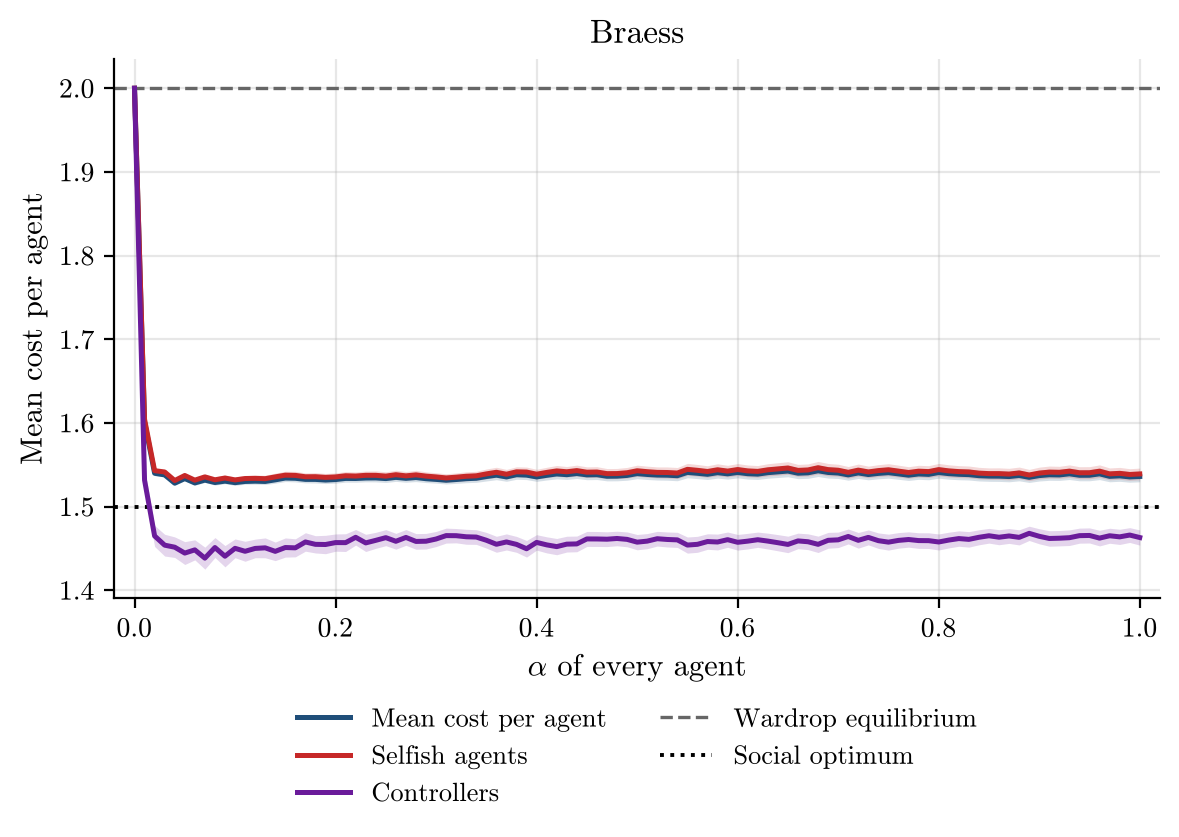

Values plotted in this chart, from the file beside it:
alpha, runs, incomplete_runs, mean_cost_per_agent, mean_cost_per_agent_ci95, selfish_agent_cost, selfish_agent_cost_ci95, controller_cost, controller_cost_ci95, wardrop_per_agent, optimum_per_agent
0.0, 500, 0, 2.0, 0.0, 2.0, 0.0, 2.0, 0.0, 2.0, 1.5
0.01, 500, 0, 1.601, 0.003768, 1.604, 0.003755, 1.532, 0.01389, 2.0, 1.5
0.02, 500, 0, 1.54, 0.002917, 1.543, 0.003056, 1.465, 0.01258, 2.0, 1.5
0.03, 500, 0, 1.538, 0.00234, 1.541, 0.002419, 1.454, 0.013, 2.0, 1.5
0.04, 500, 0, 1.528, 0.002319, 1.531, 0.002509, 1.452, 0.01227, 2.0, 1.5
0.05, 500, 0, 1.534, 0.002479, 1.537, 0.002736, 1.445, 0.01365, 2.0, 1.5
0.06, 500, 0, 1.528, 0.002715, 1.532, 0.003055, 1.448, 0.01199, 2.0, 1.5
0.07, 500, 0, 1.532, 0.002778, 1.536, 0.003123, 1.438, 0.01314, 2.0, 1.5
0.08, 500, 0, 1.529, 0.0031, 1.532, 0.003488, 1.451, 0.0119, 2.0, 1.5
0.09, 500, 0, 1.53, 0.003017, 1.534, 0.003422, 1.441, 0.01274, 2.0, 1.5
0.1, 500, 0, 1.529, 0.003236, 1.532, 0.003622, 1.45, 0.01121, 2.0, 1.5
0.11, 500, 0, 1.53, 0.003293, 1.534, 0.003693, 1.447, 0.01195, 2.0, 1.5
0.12, 500, 0, 1.53, 0.003587, 1.534, 0.004023, 1.45, 0.0111, 2.0, 1.5
0.13, 500, 0, 1.53, 0.003602, 1.533, 0.004035, 1.451, 0.01186, 2.0, 1.5
0.14, 500, 0, 1.532, 0.004006, 1.536, 0.004461, 1.447, 0.01108, 2.0, 1.5
0.15, 500, 0, 1.534, 0.004189, 1.538, 0.004676, 1.451, 0.01145, 2.0, 1.5
0.16, 500, 0, 1.534, 0.004329, 1.537, 0.00482, 1.451, 0.01078, 2.0, 1.5
0.17, 500, 0, 1.533, 0.004168, 1.536, 0.00465, 1.458, 0.01101, 2.0, 1.5
0.18, 500, 0, 1.533, 0.004329, 1.536, 0.004807, 1.455, 0.01032, 2.0, 1.5
0.19, 500, 0, 1.532, 0.004197, 1.535, 0.004689, 1.455, 0.01098, 2.0, 1.5
0.2, 500, 0, 1.532, 0.00431, 1.536, 0.004808, 1.457, 0.01031, 2.0, 1.5
0.21, 500, 0, 1.534, 0.004442, 1.537, 0.004949, 1.457, 0.01058, 2.0, 1.5
0.22, 500, 0, 1.534, 0.004481, 1.537, 0.004965, 1.463, 0.009316, 2.0, 1.5
0.23, 500, 0, 1.534, 0.00458, 1.537, 0.005088, 1.457, 0.01029, 2.0, 1.5
0.24, 500, 0, 1.534, 0.004758, 1.537, 0.005268, 1.46, 0.00957, 2.0, 1.5
0.25, 500, 0, 1.534, 0.00468, 1.536, 0.005183, 1.463, 0.009594, 2.0, 1.5
0.26, 500, 0, 1.535, 0.004793, 1.538, 0.005303, 1.459, 0.009444, 2.0, 1.5
0.27, 500, 0, 1.534, 0.00469, 1.537, 0.005197, 1.463, 0.009415, 2.0, 1.5
0.28, 500, 0, 1.535, 0.004887, 1.538, 0.005405, 1.458, 0.009344, 2.0, 1.5
0.29, 500, 0, 1.533, 0.004593, 1.536, 0.005085, 1.459, 0.009331, 2.0, 1.5
0.3, 500, 0, 1.533, 0.004494, 1.536, 0.004973, 1.461, 0.009028, 2.0, 1.5
0.31, 500, 0, 1.532, 0.00449, 1.534, 0.00496, 1.465, 0.008938, 2.0, 1.5
0.32, 500, 0, 1.532, 0.004617, 1.535, 0.005088, 1.465, 0.008551, 2.0, 1.5
0.33, 500, 0, 1.533, 0.004799, 1.536, 0.005298, 1.464, 0.008937, 2.0, 1.5
0.34, 500, 0, 1.534, 0.004872, 1.537, 0.005372, 1.464, 0.008744, 2.0, 1.5
0.35, 500, 0, 1.536, 0.005287, 1.539, 0.005834, 1.46, 0.009386, 2.0, 1.5
0.36, 500, 0, 1.538, 0.005416, 1.541, 0.00598, 1.455, 0.009538, 2.0, 1.5
0.37, 500, 0, 1.536, 0.005207, 1.539, 0.005755, 1.458, 0.009615, 2.0, 1.5
0.38, 500, 0, 1.538, 0.005446, 1.542, 0.006011, 1.455, 0.009485, 2.0, 1.5
0.39, 500, 0, 1.538, 0.00535, 1.541, 0.005925, 1.45, 0.009959, 2.0, 1.5
0.4, 500, 0, 1.536, 0.005299, 1.539, 0.005843, 1.457, 0.009221, 2.0, 1.5
0.41, 500, 0, 1.537, 0.005576, 1.541, 0.006146, 1.454, 0.009618, 2.0, 1.5
0.42, 500, 0, 1.539, 0.005886, 1.543, 0.006485, 1.452, 0.009703, 2.0, 1.5
0.43, 500, 0, 1.538, 0.005696, 1.542, 0.006267, 1.455, 0.009444, 2.0, 1.5
0.44, 500, 0, 1.54, 0.005917, 1.543, 0.00651, 1.455, 0.009384, 2.0, 1.5
0.45, 500, 0, 1.538, 0.005797, 1.541, 0.006371, 1.461, 0.008969, 2.0, 1.5
0.46, 500, 0, 1.538, 0.005794, 1.541, 0.006368, 1.461, 0.008944, 2.0, 1.5
0.47, 500, 0, 1.536, 0.005506, 1.539, 0.006062, 1.461, 0.008817, 2.0, 1.5
0.48, 500, 0, 1.536, 0.005558, 1.54, 0.006113, 1.462, 0.008694, 2.0, 1.5
0.49, 500, 0, 1.537, 0.005777, 1.541, 0.006345, 1.461, 0.008852, 2.0, 1.5
0.5, 500, 0, 1.539, 0.006072, 1.543, 0.00667, 1.458, 0.009163, 2.0, 1.5
0.51, 500, 0, 1.538, 0.006029, 1.542, 0.006617, 1.459, 0.009032, 2.0, 1.5
0.52, 500, 0, 1.538, 0.00597, 1.541, 0.006544, 1.462, 0.008789, 2.0, 1.5
0.53, 500, 0, 1.538, 0.00604, 1.541, 0.006627, 1.461, 0.00897, 2.0, 1.5
0.54, 500, 0, 1.537, 0.006023, 1.54, 0.006614, 1.46, 0.009032, 2.0, 1.5
0.55, 500, 0, 1.541, 0.006485, 1.545, 0.007124, 1.454, 0.009639, 2.0, 1.5
0.56, 500, 0, 1.54, 0.006358, 1.543, 0.006989, 1.455, 0.009546, 2.0, 1.5
0.57, 500, 0, 1.539, 0.00622, 1.542, 0.006831, 1.458, 0.009272, 2.0, 1.5
0.58, 500, 0, 1.541, 0.006514, 1.544, 0.007145, 1.458, 0.009463, 2.0, 1.5
0.59, 500, 0, 1.539, 0.006287, 1.542, 0.006896, 1.461, 0.009113, 2.0, 1.5
... 41 more rows
